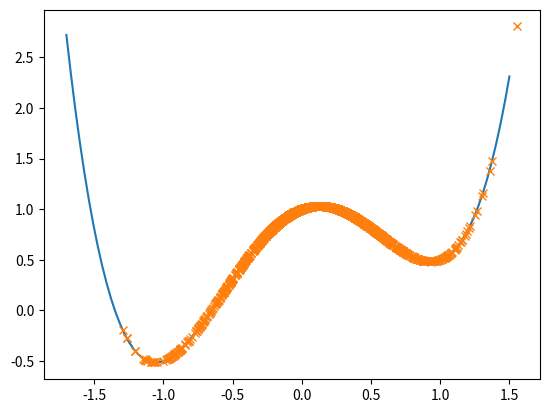

This figure's Python source:
import numpy as np
import matplotlib.pyplot as plt

def badodab_step(p,q,xi,grad_eval,dt,epsilon,beta,gamma):
    def G_func(sigma,zeta,dt):
        if zeta == 0:
            return sigma * np.sqrt(dt)
        else :
            return sigma * np.sqrt((1-np.exp(-2 * dt * zeta))/(2 * zeta))

    p_half = p - 0.5 * dt * grad_eval(q)
    q_half = q + 0.5 * dt * p_half
    xi_half = xi + 0.5 * dt * (np.sum(p_half**2) - (p.shape[0]/beta))/epsilon
    alpha = np.exp(-dt * (xi_half/epsilon + gamma))
    G = G_func(np.sqrt(2 * gamma / beta),xi_half/epsilon + gamma,dt)
    R = np.random.normal(0,1,p.shape)
    p_hat = alpha * p_half + G * R
    xi_new = xi_half + 0.5 * dt * (np.sum(p_hat**2) - (p.shape[0]/beta))/epsilon
    q_new = q_half + 0.5 * dt * p_hat
    p_new = p_hat - 0.5 * dt * grad_eval(q_new)
    return (p_new,q_new,xi_new)


K = 100_000
dt = 2e-2
epsilon = 1
beta = 0.5
gamma = 1

def U(q):
    return (q**2 - 1)**2 + 0.5 * q

def gradU(q):
    return 4 * q**3 + 4*q - 0.5

p0 = np.array([0])
q0 = np.array([0])
xi0 = 1

every = 100
q_vec = np.empty(K//every)
for i in range(K):
    (p0,q0,xi0) = badodab_step(p0,q0,xi0,gradU,dt,epsilon,beta,gamma)
    if i%every == 0:
        q_vec[i//every] = q0[0]

x = np.linspace(-1.7,1.5,100)
plt.plot(x,U(x))
plt.plot(q_vec,U(q_vec),"x")
plt.show()
